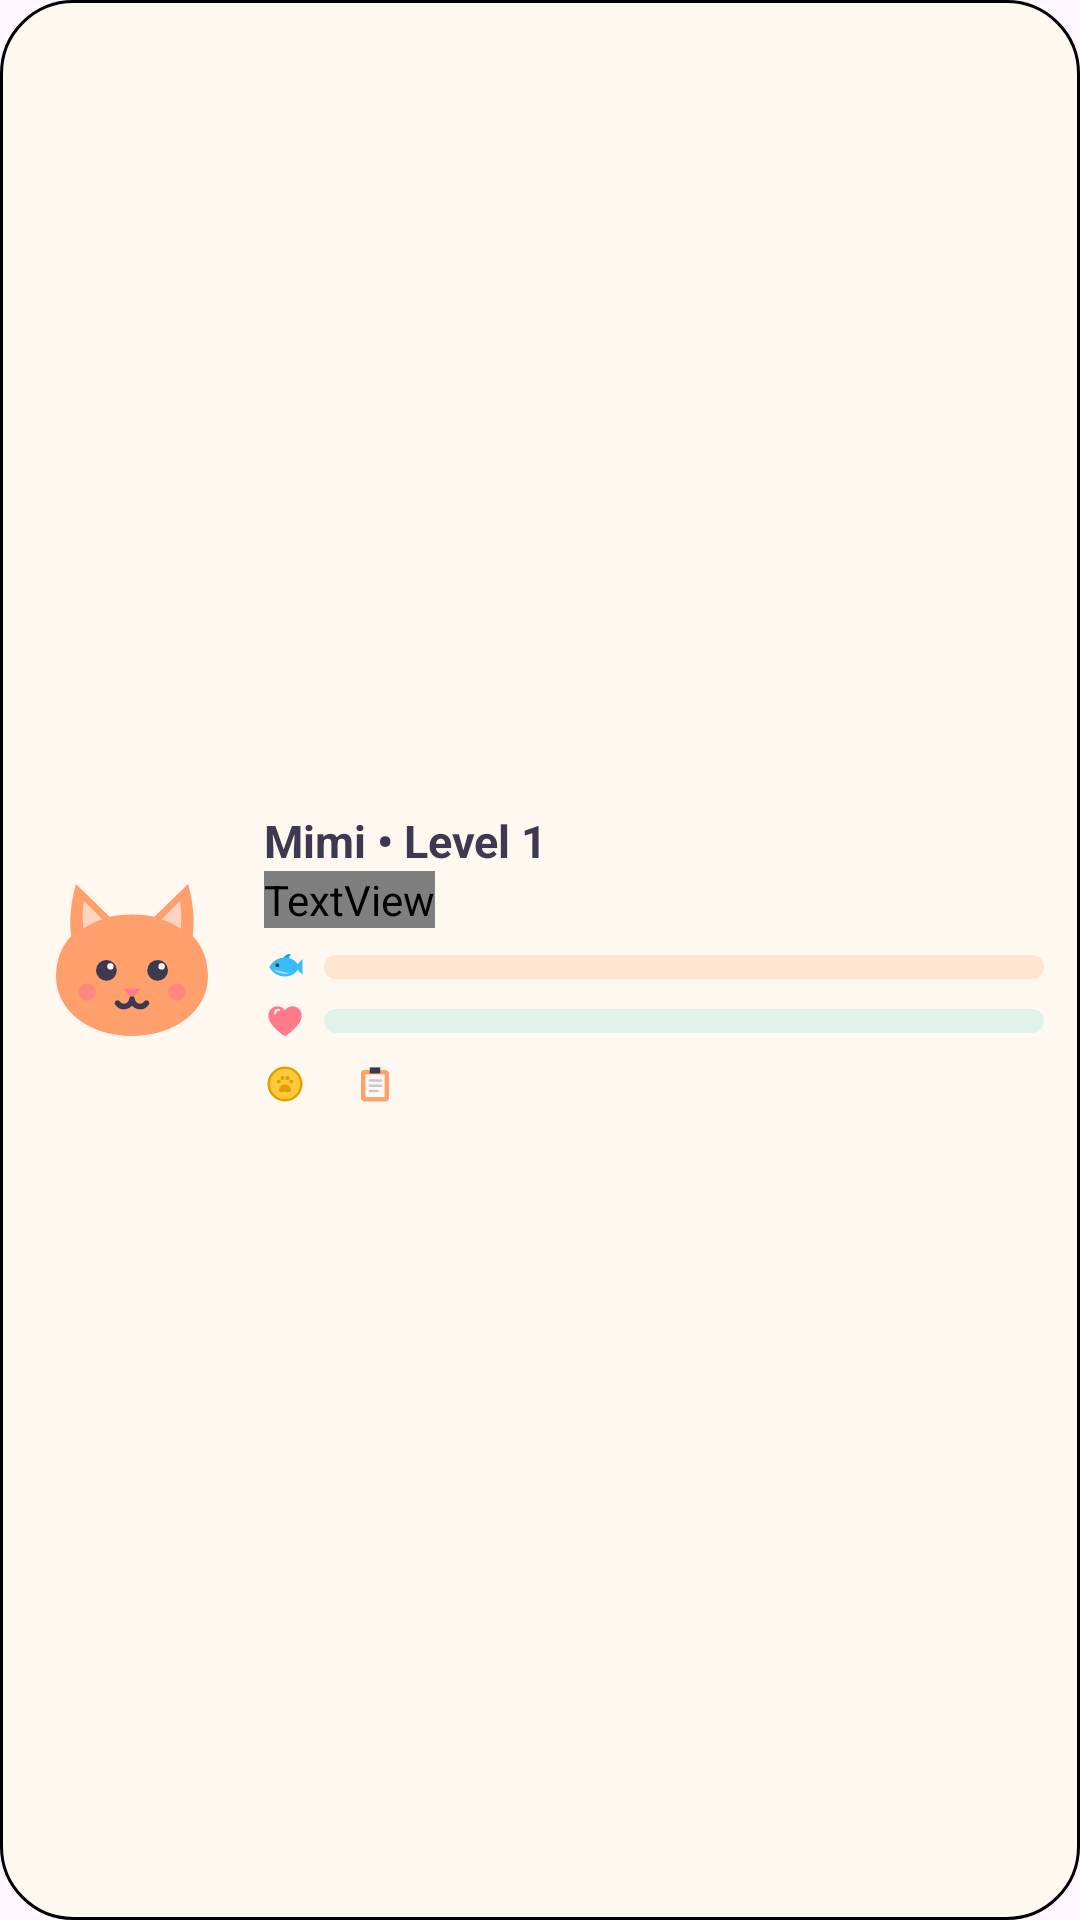

This screen was rendered from an Android layout file. Write that file and the resources it references.
<!-- AndroidManifest.xml: application theme Theme.PetFocus -->
<!-- res/layout/widget_pet.xml -->
<?xml version="1.0" encoding="utf-8"?>
<LinearLayout xmlns:android="http://schemas.android.com/apk/res/android"
    android:id="@+id/widget_root"
    android:layout_width="match_parent"
    android:layout_height="match_parent"
    android:background="@drawable/bg_widget"
    android:gravity="center_vertical"
    android:orientation="horizontal"
    android:padding="12dp">

    <FrameLayout
        android:layout_width="64dp"
        android:layout_height="64dp">

        <ImageView
            android:id="@+id/iv_pet"
            android:layout_width="match_parent"
            android:layout_height="match_parent"
            android:contentDescription="@string/widget_pet_desc"
            android:src="@drawable/art_cat" />

        <ImageView
            android:id="@+id/iv_accessory"
            android:layout_width="30dp"
            android:layout_height="30dp"
            android:layout_gravity="top|center_horizontal"
            android:layout_marginTop="-6dp"
            android:contentDescription="@string/accessory_desc"
            android:visibility="gone" />
    </FrameLayout>

    <LinearLayout
        android:layout_width="0dp"
        android:layout_height="wrap_content"
        android:layout_marginStart="12dp"
        android:layout_weight="1"
        android:orientation="vertical">

        <TextView
            android:id="@+id/tv_name"
            android:layout_width="wrap_content"
            android:layout_height="wrap_content"
            android:ellipsize="end"
            android:maxLines="1"
            android:text="@string/widget_placeholder_name"
            android:textColor="@color/text_primary"
            android:textSize="15sp"
            android:textStyle="bold" />

        <TextView
            android:id="@+id/tv_mood"
            android:layout_width="wrap_content"
            android:layout_height="wrap_content"
            android:ellipsize="end"
            android:maxLines="1"
            android:textColor="@color/text_secondary"
            android:textSize="12sp" />

        <LinearLayout
            android:layout_width="match_parent"
            android:layout_height="wrap_content"
            android:layout_marginTop="6dp"
            android:gravity="center_vertical"
            android:orientation="horizontal">

            <ImageView
                android:layout_width="14dp"
                android:layout_height="14dp"
                android:contentDescription="@string/widget_hunger"
                android:src="@drawable/art_fish" />

            <ProgressBar
                android:id="@+id/progress_hunger"
                style="?android:attr/progressBarStyleHorizontal"
                android:layout_width="0dp"
                android:layout_height="8dp"
                android:layout_marginStart="6dp"
                android:layout_weight="1"
                android:max="100"
                android:progressDrawable="@drawable/progress_peach" />
        </LinearLayout>

        <LinearLayout
            android:layout_width="match_parent"
            android:layout_height="wrap_content"
            android:layout_marginTop="4dp"
            android:gravity="center_vertical"
            android:orientation="horizontal">

            <ImageView
                android:layout_width="14dp"
                android:layout_height="14dp"
                android:contentDescription="@string/widget_happiness"
                android:src="@drawable/art_heart" />

            <ProgressBar
                android:id="@+id/progress_happiness"
                style="?android:attr/progressBarStyleHorizontal"
                android:layout_width="0dp"
                android:layout_height="8dp"
                android:layout_marginStart="6dp"
                android:layout_weight="1"
                android:max="100"
                android:progressDrawable="@drawable/progress_mint" />
        </LinearLayout>

        <LinearLayout
            android:layout_width="match_parent"
            android:layout_height="wrap_content"
            android:layout_marginTop="6dp"
            android:gravity="center_vertical"
            android:orientation="horizontal">

            <ImageView
                android:layout_width="14dp"
                android:layout_height="14dp"
                android:contentDescription="@string/widget_coins"
                android:src="@drawable/art_coin" />

            <TextView
                android:id="@+id/tv_coins"
                android:layout_width="wrap_content"
                android:layout_height="wrap_content"
                android:layout_marginStart="4dp"
                android:textColor="@color/text_primary"
                android:textSize="12sp"
                android:textStyle="bold" />

            <ImageView
                android:layout_width="14dp"
                android:layout_height="14dp"
                android:layout_marginStart="12dp"
                android:contentDescription="@string/widget_tasks"
                android:src="@drawable/art_clipboard" />

            <TextView
                android:id="@+id/tv_tasks"
                android:layout_width="wrap_content"
                android:layout_height="wrap_content"
                android:layout_marginStart="4dp"
                android:ellipsize="end"
                android:maxLines="1"
                android:textColor="@color/text_primary"
                android:textSize="12sp" />
        </LinearLayout>
    </LinearLayout>
</LinearLayout>
<!-- resources referenced by this layout -->
<resources>
  <color name="text_primary">#3D3A50</color>
  <color name="text_secondary">#A9A6BD</color>
  <!-- drawable art_clipboard (drawable) -->
  <?xml version="1.0" encoding="utf-8"?>
  <vector xmlns:android="http://schemas.android.com/apk/res/android"
      android:width="24dp" android:height="24dp"
      android:viewportWidth="24" android:viewportHeight="24">
      <path android:pathData="M6,4 H18 C19.1,4 20,4.9 20,6 V20 C20,21.1 19.1,22 18,22 H6 C4.9,22 4,21.1 4,20 V6 C4,4.9 4.9,4 6,4 Z"
          android:fillColor="#FF9F6B" />
      <path android:pathData="M6.5,6.5 H17.5 V19.5 H6.5 Z"
          android:fillColor="#FFF8F0" />
      <path android:pathData="M9,2.5 H15 V6 H9 Z"
          android:fillColor="#3D3A50" />
      <path android:pathData="M9,10 H15.5 M9,13 H15.5 M9,16 H13.5"
          android:strokeColor="#C9C6D6"
          android:strokeWidth="1.4"
          android:strokeLineCap="round"
          android:strokeLineJoin="round" />
  </vector>
  <!-- drawable art_heart (drawable) -->
  <?xml version="1.0" encoding="utf-8"?>
  <vector xmlns:android="http://schemas.android.com/apk/res/android"
      android:width="24dp" android:height="24dp"
      android:viewportWidth="24" android:viewportHeight="24">
      <path android:pathData="M12,20.5 C11.6,20.5 11.2,20.3 10.9,20.1 C6.6,16.6 2.5,13.3 2.5,8.9 C2.5,5.9 4.8,3.6 7.6,3.6 C9.4,3.6 11,4.5 12,5.9 C13,4.5 14.6,3.6 16.4,3.6 C19.2,3.6 21.5,5.9 21.5,8.9 C21.5,13.3 17.4,16.6 13.1,20.1 C12.8,20.3 12.4,20.5 12,20.5 Z"
          android:fillColor="#FF7A8A" />
      <path android:pathData="M6.2,7.6 C6.4,6.4 7.4,5.6 8.5,5.7"
          android:strokeColor="#FFFFFF"
          android:strokeWidth="1.3"
          android:strokeLineCap="round"
          android:strokeLineJoin="round"
          android:strokeAlpha="0.8" />
  </vector>
  <!-- drawable bg_widget (drawable) -->
  <?xml version="1.0" encoding="utf-8"?>
  <shape xmlns:android="http://schemas.android.com/apk/res/android"
      android:shape="rectangle">
      <solid android:color="@color/bg_cream" />
      <corners android:radius="24dp" />
      <stroke android:width="1dp" android:color="@color/bubble_stroke" />
  </shape>
  <!-- drawable progress_mint (drawable) -->
  <?xml version="1.0" encoding="utf-8"?>
  <layer-list xmlns:android="http://schemas.android.com/apk/res/android">
      <item android:id="@android:id/background">
          <shape>
              <solid android:color="#E0F2E9" />
              <corners android:radius="6dp" />
          </shape>
      </item>
      <item android:id="@android:id/progress">
          <scale android:scaleWidth="100%">
              <shape>
                  <solid android:color="#6BCB9F" />
                  <corners android:radius="6dp" />
              </shape>
          </scale>
      </item>
  </layer-list>
  <!-- drawable progress_peach (drawable) -->
  <?xml version="1.0" encoding="utf-8"?>
  <layer-list xmlns:android="http://schemas.android.com/apk/res/android">
      <item android:id="@android:id/background">
          <shape>
              <solid android:color="#FFE5D0" />
              <corners android:radius="6dp" />
          </shape>
      </item>
      <item android:id="@android:id/progress">
          <scale android:scaleWidth="100%">
              <shape>
                  <solid android:color="#FF9F6B" />
                  <corners android:radius="6dp" />
              </shape>
          </scale>
      </item>
  </layer-list>
  <string name="accessory_desc">Phụ kiện của thú cưng</string>
  <string name="widget_coins">Xu</string>
  <string name="widget_happiness">Vui vẻ</string>
  <string name="widget_hunger">No bụng</string>
  <string name="widget_pet_desc">Thú cưng</string>
  <string name="widget_placeholder_name">Mimi • Level 1</string>
  <string name="widget_tasks">Việc còn lại</string>
  <style name="Theme.PetFocus" parent="Base.Theme.PetFocus" />
  <color name="bg_cream">#FFF8F0</color>
  <color name="bubble_stroke">#4A3A30</color>
  <style name="Base.Theme.PetFocus" parent="Theme.Material3.DayNight.NoActionBar">
          
          
      </style>
</resources>
